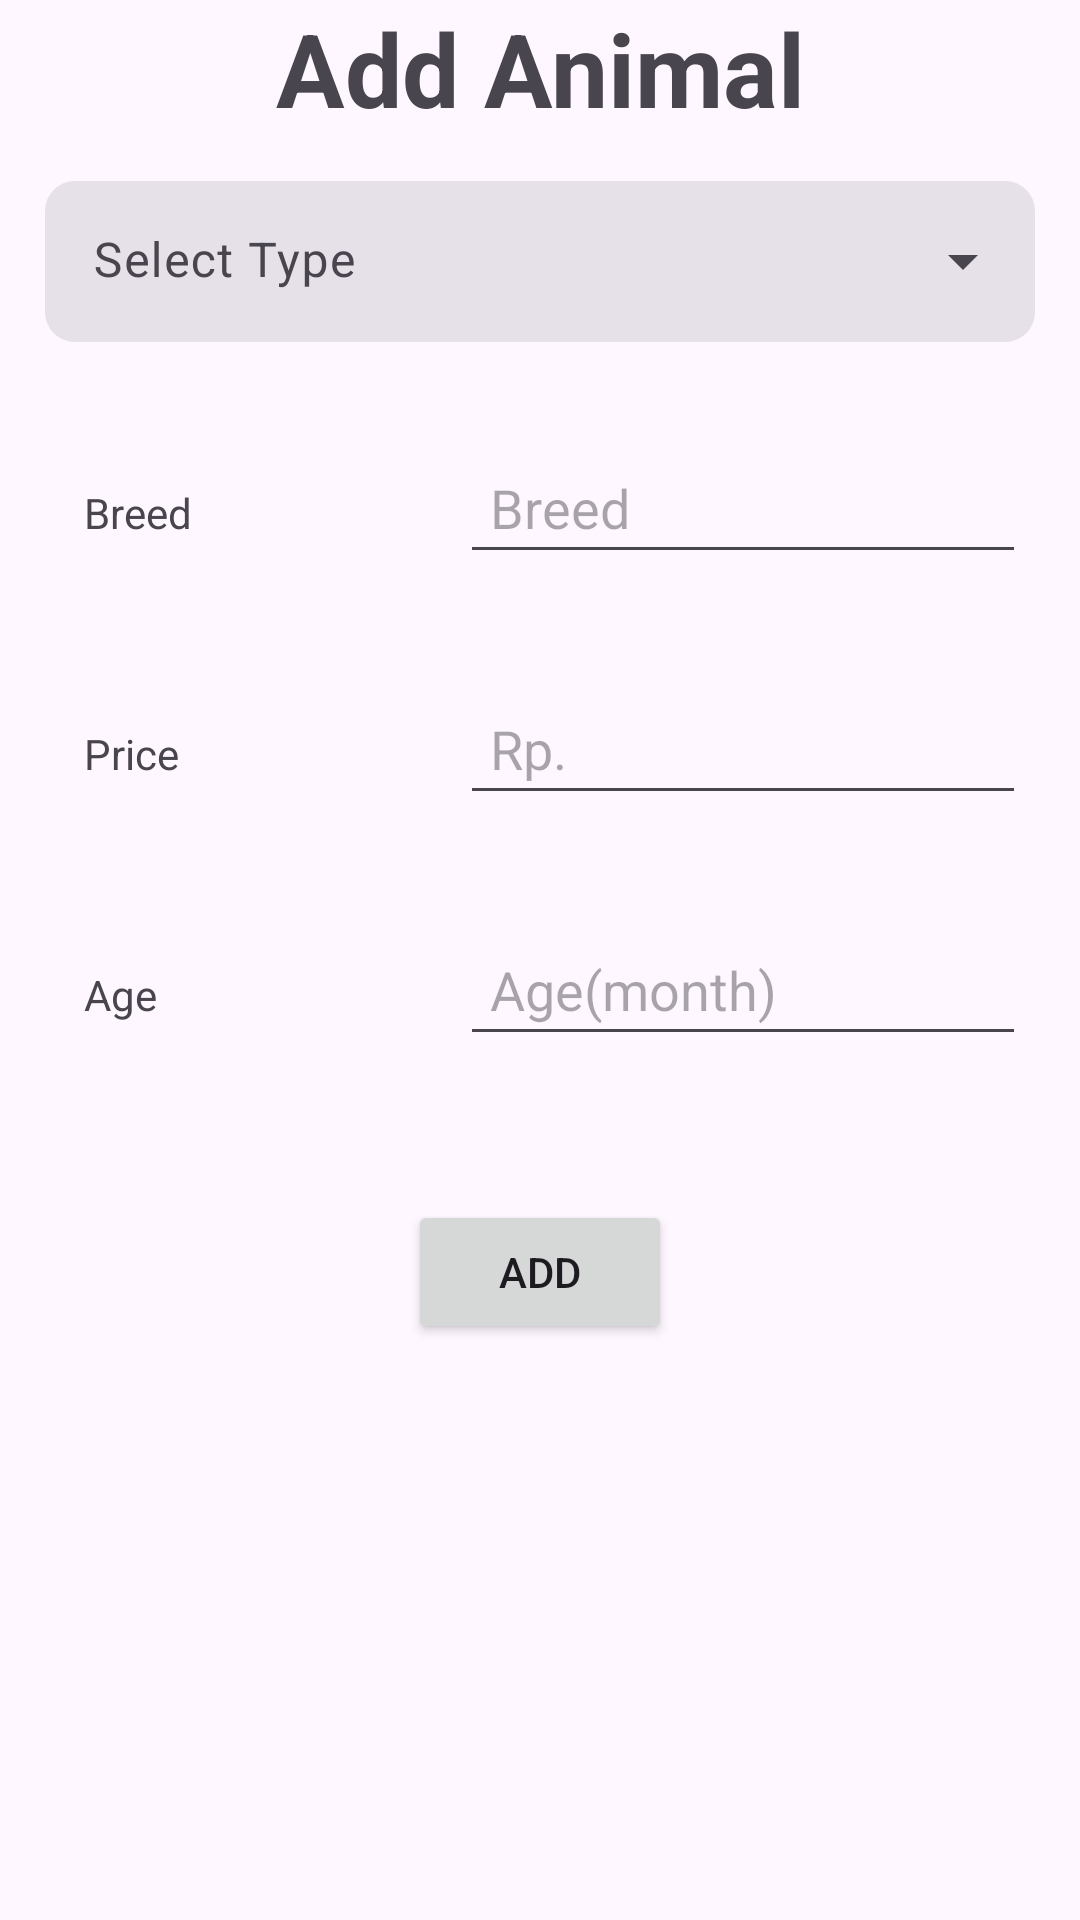

Produce the Android XML layout that renders to this screen, including the resource entries it uses.
<!-- AndroidManifest.xml: application theme Theme.ProjectUASPetshop -->
<!-- res/layout/activity_add_animal.xml -->
<?xml version="1.0" encoding="utf-8"?>
<LinearLayout xmlns:android="http://schemas.android.com/apk/res/android"
    xmlns:app="http://schemas.android.com/apk/res-auto"
    xmlns:tools="http://schemas.android.com/tools"
    android:id="@+id/main"
    android:layout_width="match_parent"
    android:layout_height="match_parent"
    android:orientation="vertical"
    tools:context=".ui.admin.AddAnimalActivity">

    <TextView
        android:text="Add Animal"
        android:textSize="34dp"
        android:textStyle="bold"
        android:textAlignment="center"
        android:layout_width="match_parent"
        android:layout_height="wrap_content"/>

    <com.google.android.material.textfield.TextInputLayout
        android:id="@+id/inputLayout"
        android:layout_width="match_parent"
        android:layout_height="wrap_content"
        android:layout_margin="15dp"
        android:hint="@string/select_type"
        app:hintEnabled="true"
        style="@style/Widget.Material3.TextInputLayout.FilledBox.Dense.ExposedDropdownMenu"
        app:boxCornerRadiusBottomEnd="10sp"
        app:boxCornerRadiusBottomStart="10sp"
        app:boxCornerRadiusTopEnd="10sp"
        app:boxCornerRadiusTopStart="10sp"
        app:boxStrokeWidth="0sp"
        app:boxStrokeWidthFocused="0sp">

        <com.google.android.material.textfield.MaterialAutoCompleteTextView
            android:id="@+id/autoCompleteText"
            android:layout_width="match_parent"
            android:layout_height="wrap_content"
            android:inputType="none"
            app:simpleItems="@array/option_animal"/>

    </com.google.android.material.textfield.TextInputLayout>

    <LinearLayout
        android:layout_width="match_parent"
        android:layout_height="wrap_content"
        android:orientation="horizontal"
        android:layout_margin="15dp"
        android:padding="3dp">

        <TextView
            android:layout_width="0dp"
            android:layout_height="wrap_content"
            android:layout_weight="2"
            android:text="Breed"
            android:padding="10dp"
            android:layout_marginEnd="10dp"/>

        <EditText
            android:id="@+id/etBreed"
            android:layout_width="0dp"
            android:layout_height="wrap_content"
            android:layout_weight="3"
            android:inputType="text"
            android:padding="10dp"
            android:hint="Breed" />

    </LinearLayout>

    <LinearLayout
        android:layout_width="match_parent"
        android:layout_height="wrap_content"
        android:orientation="horizontal"
        android:layout_margin="15dp"
        android:padding="3dp">

        <TextView
            android:layout_width="0dp"
            android:layout_height="wrap_content"
            android:layout_weight="2"
            android:text="Price"
            android:padding="10dp"
            android:layout_marginEnd="10dp"/>

        <EditText
            android:id="@+id/etPrice"
            android:layout_width="0dp"
            android:layout_height="wrap_content"
            android:layout_weight="3"
            android:inputType="number"
            android:padding="10dp"
            android:hint="Rp." />

    </LinearLayout>

    <LinearLayout
        android:layout_width="match_parent"
        android:layout_height="wrap_content"
        android:orientation="horizontal"
        android:layout_margin="15dp"
        android:padding="3dp">

        <TextView
            android:layout_width="0dp"
            android:layout_height="wrap_content"
            android:layout_weight="2"
            android:text="Age"
            android:padding="10dp"
            android:layout_marginEnd="10dp"/>

        <EditText
            android:id="@+id/etAge"
            android:layout_width="0dp"
            android:layout_height="wrap_content"
            android:layout_weight="3"
            android:inputType="number"
            android:padding="10dp"
            android:hint="Age(month)" />

    </LinearLayout>

    <Button
        android:id="@+id/btnAdd"
        android:layout_width="wrap_content"
        android:layout_height="wrap_content"
        android:layout_marginTop="30dp"
        android:layout_gravity="center"
        android:text="Add"/>

</LinearLayout>
<!-- resources referenced by this layout -->
<resources>
  <string name="select_type">Select Type</string>
  <style name="Theme.ProjectUASPetshop" parent="Base.Theme.ProjectUASPetshop" />
  <style name="Base.Theme.ProjectUASPetshop" parent="Theme.Material3.DayNight.NoActionBar">
          
          
      </style>
</resources>
